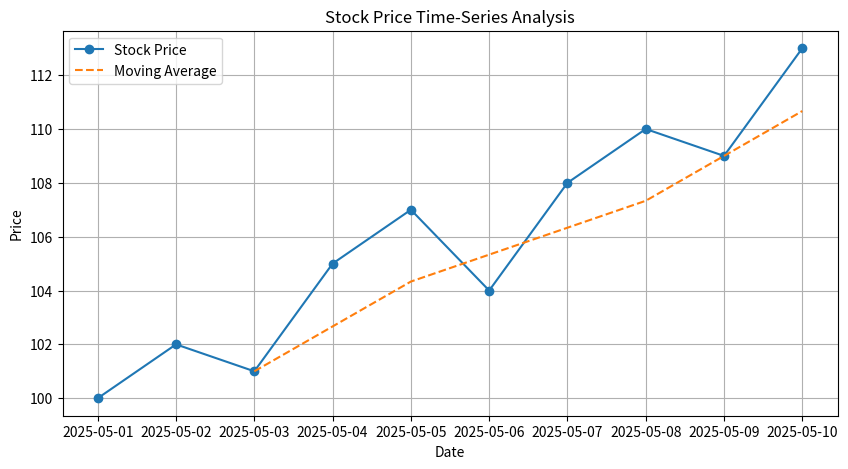

Recreate this plot in Python.
import pandas as pd
import matplotlib.pyplot as plt

# Sample Dataset
data = {
    'Date': ['2025-05-01', '2025-05-02', '2025-05-03',
             '2025-05-04', '2025-05-05', '2025-05-06',
             '2025-05-07', '2025-05-08', '2025-05-09',
             '2025-05-10'],
    
    'Stock_Price': [100, 102, 101, 105, 107,
                    104, 108, 110, 109, 113]
}

# Create DataFrame
df = pd.DataFrame(data)

# Convert Date column to datetime
df['Date'] = pd.to_datetime(df['Date'])

# Moving Average (3-day)
df['Moving_Average'] = df['Stock_Price'].rolling(window=3).mean()

# Identify Peaks & Drops
df['Change'] = df['Stock_Price'].diff()

print("Stock Data:\n")
print(df)

# Highest and Lowest Price
peak = df['Stock_Price'].max()
drop = df['Stock_Price'].min()

print("\nHighest Price:", peak)
print("Lowest Price:", drop)

# Volatility Detection
volatility = df['Stock_Price'].std()
print("Volatility (Std Dev):", round(volatility, 2))

# Visualization
plt.figure(figsize=(10,5))

# Stock Price Trend
plt.plot(df['Date'], df['Stock_Price'],
         marker='o', label='Stock Price')

# Moving Average Line
plt.plot(df['Date'], df['Moving_Average'],
         linestyle='--', label='Moving Average')

plt.title("Stock Price Time-Series Analysis")
plt.xlabel("Date")
plt.ylabel("Price")
plt.legend()
plt.grid(True)

plt.show()
